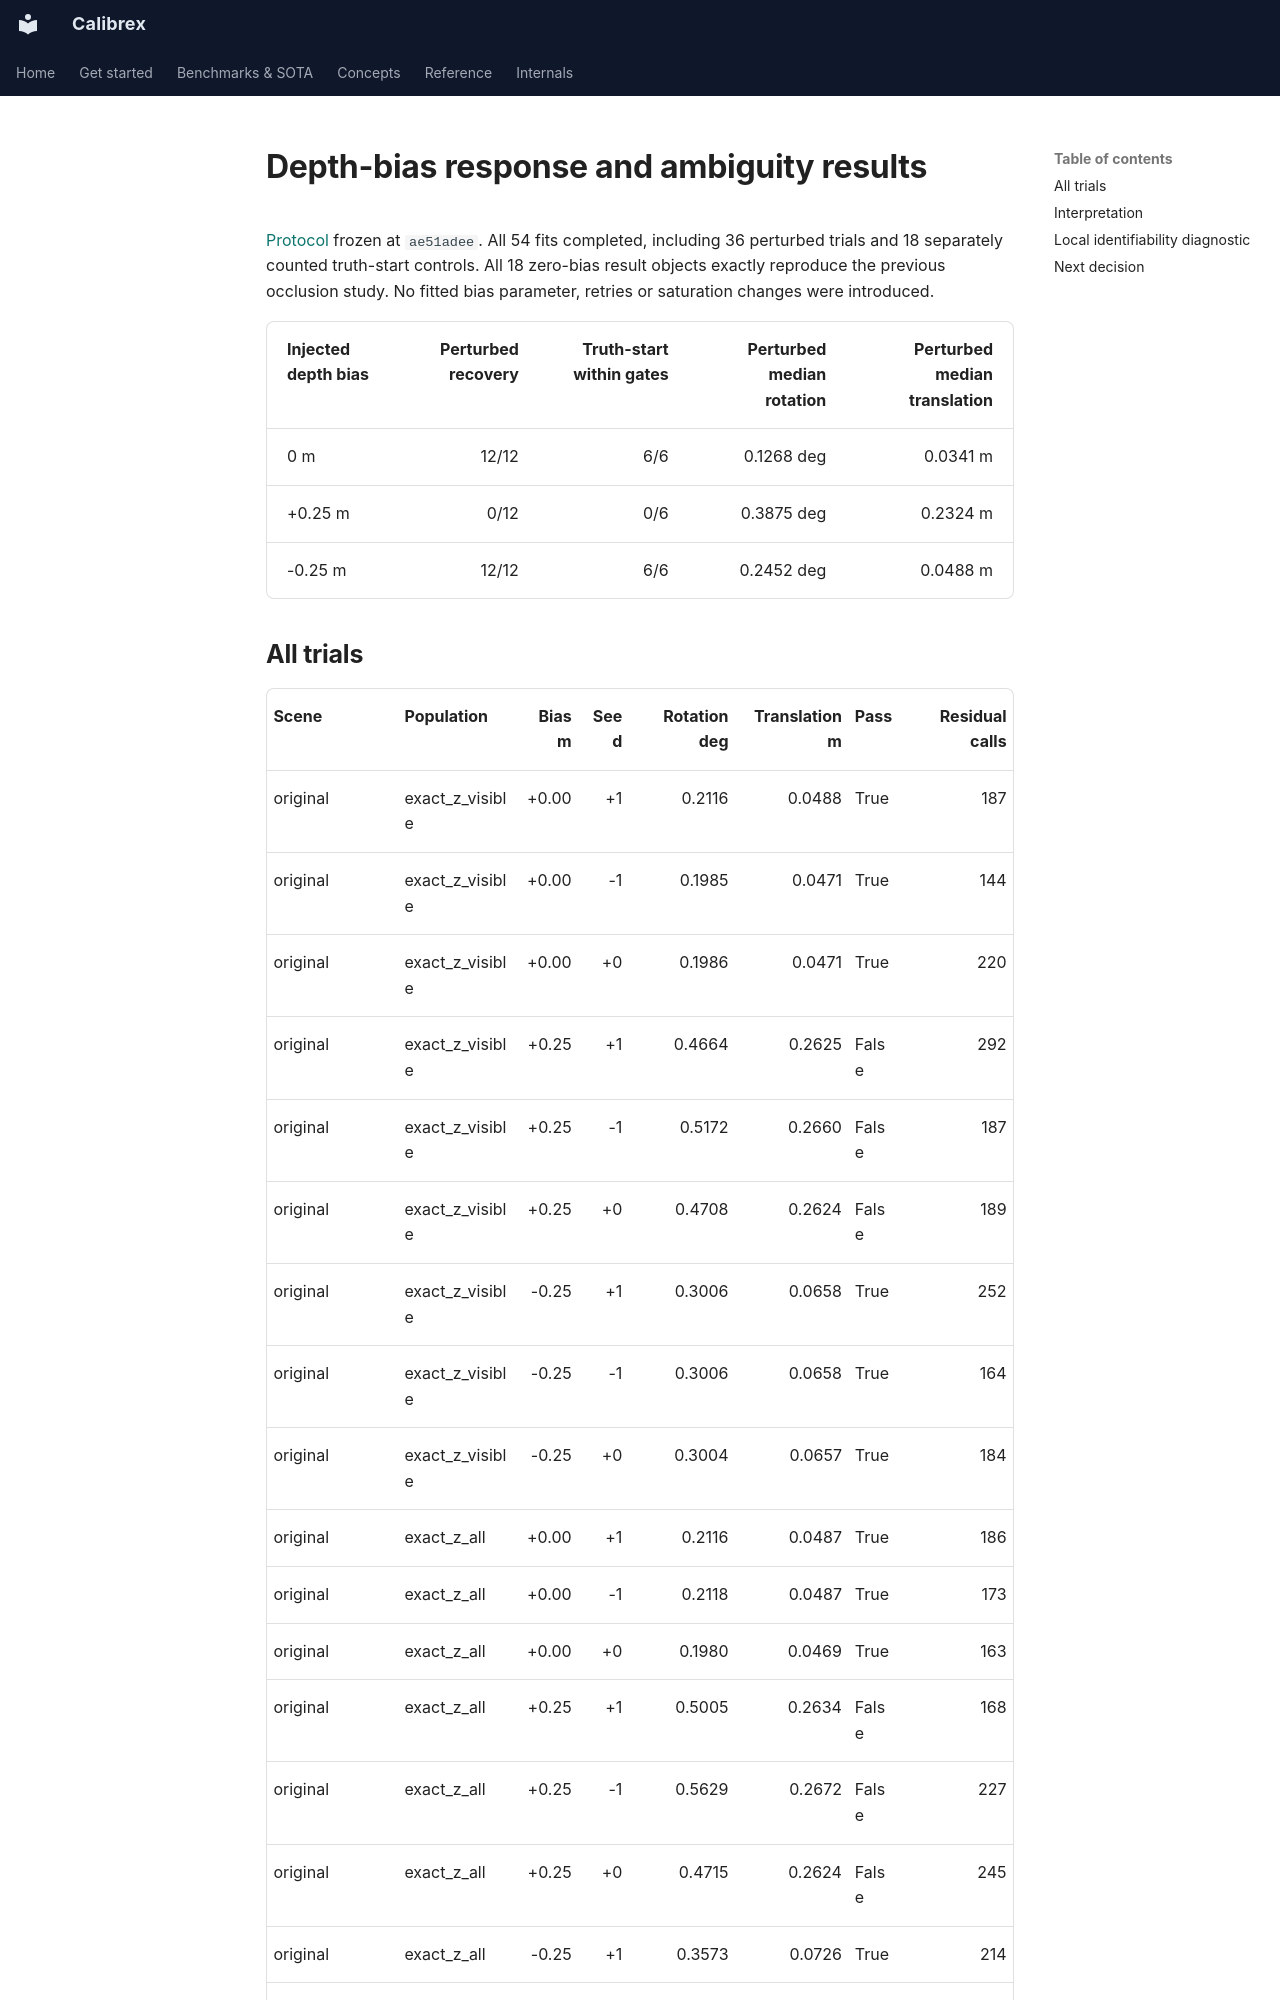

repository: rsasaki0109/Calibrex · page: research/depth_bias_response_results/index.html · generator: mkdocs

# Depth-bias response and ambiguity results

[Protocol](depth_bias_response_protocol.md) frozen at `ae51adee`. All 54 fits
completed, including 36 perturbed trials and 18 separately counted truth-start
controls. All 18 zero-bias result objects exactly reproduce the previous occlusion
study. No fitted bias parameter, retries or saturation changes were introduced.

| Injected depth bias | Perturbed recovery | Truth-start within gates | Perturbed median rotation | Perturbed median translation |
| --- | ---: | ---: | ---: | ---: |
| 0 m | 12/12 | 6/6 | 0.1268 deg | 0.0341 m |
| +0.25 m | 0/12 | 0/6 | 0.3875 deg | 0.2324 m |
| -0.25 m | 12/12 | 6/6 | 0.2452 deg | 0.0488 m |
